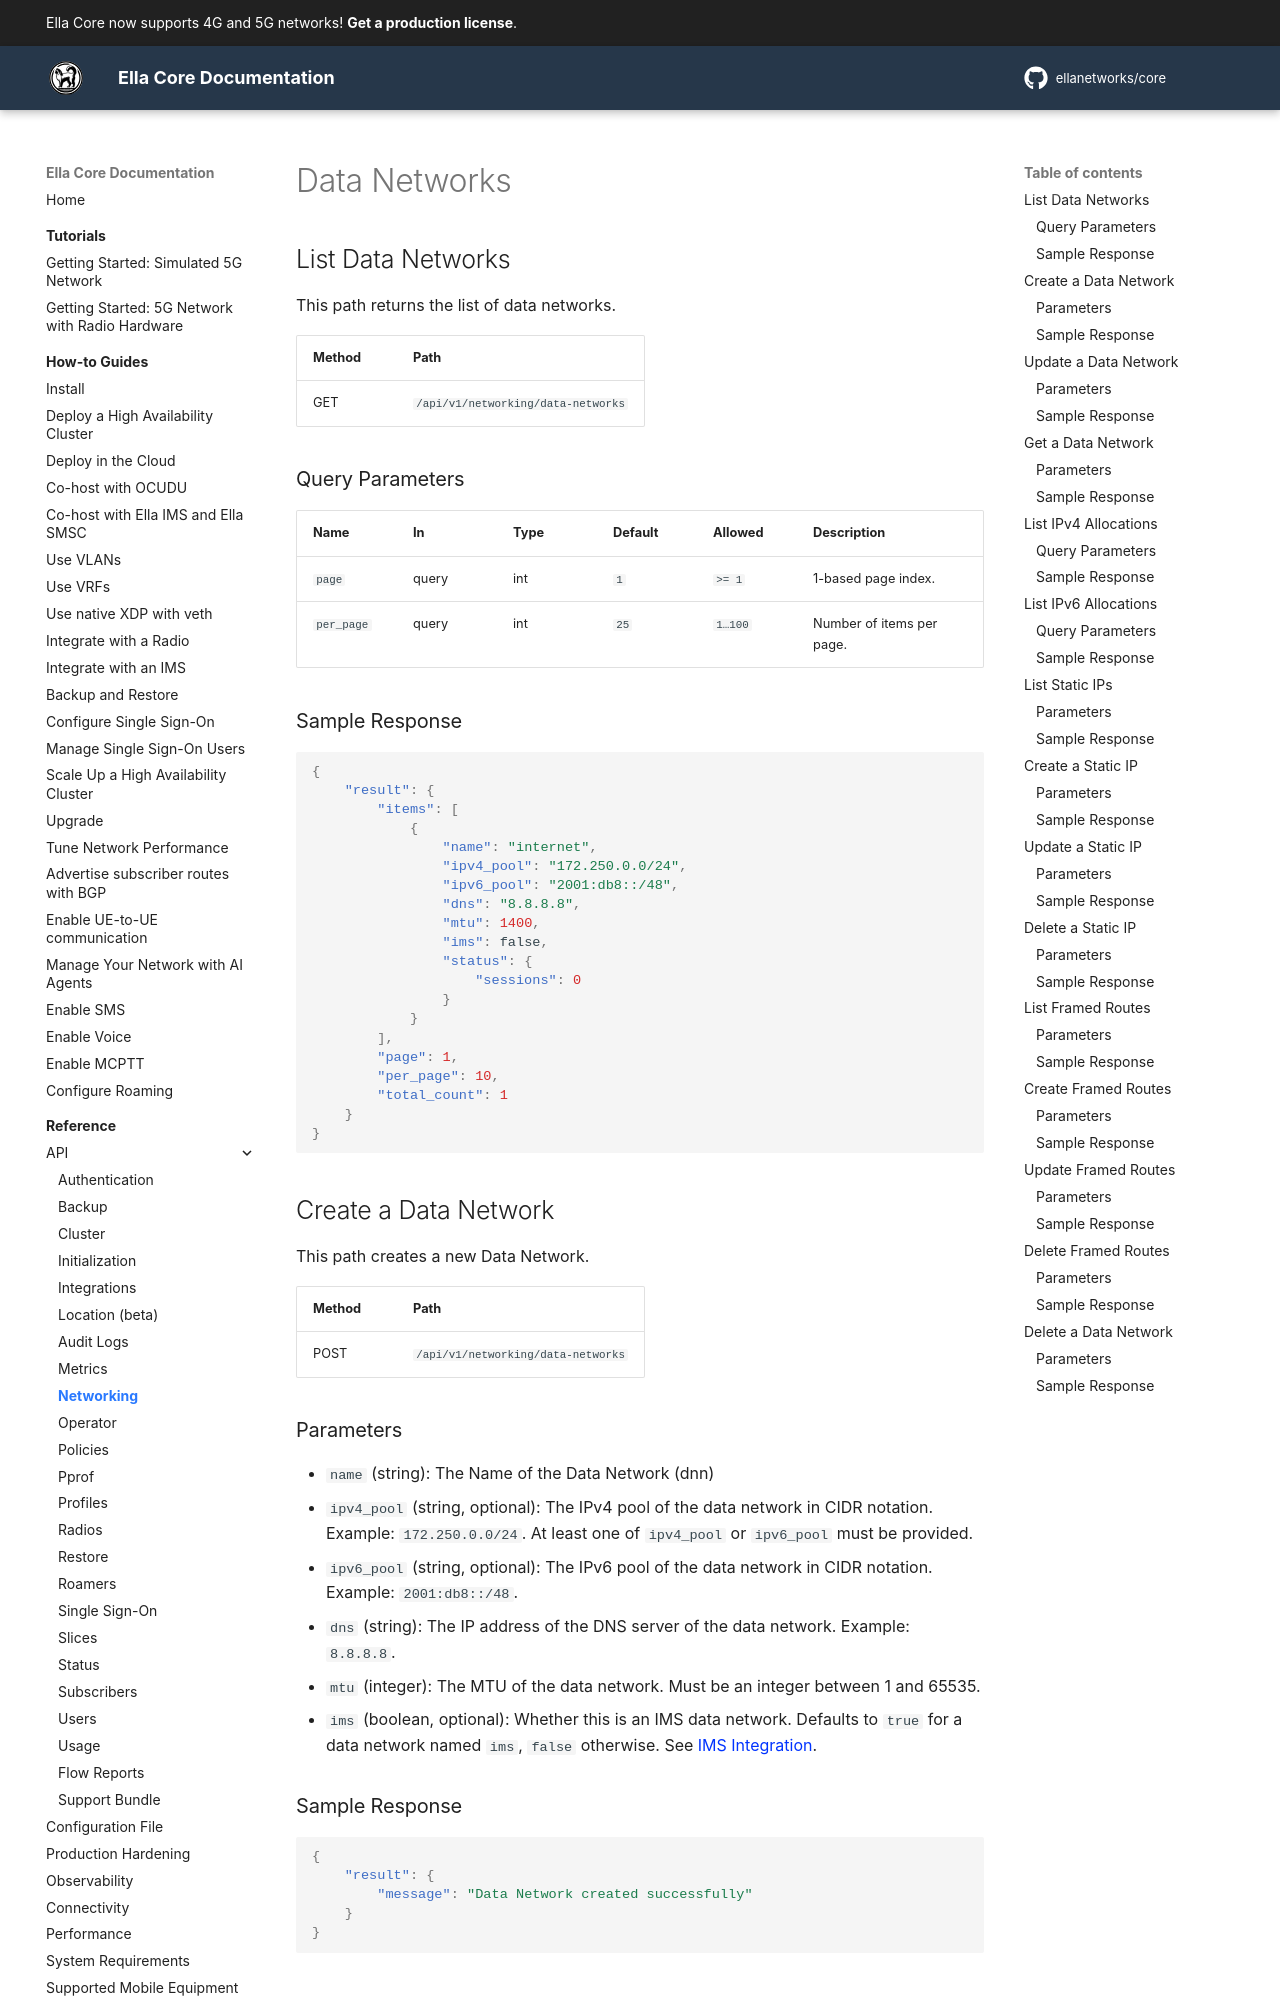

repository: ellanetworks/core · page: reference/api/networking/index.html · generator: mkdocs

---
description: RESTful API reference for managing data networks.
---

# Data Networks

## List Data Networks

This path returns the list of data networks.

| Method | Path                    |
| ------ | ----------------------- |
| GET    | `/api/v1/networking/data-networks` |

### Query Parameters

| Name       | In    | Type | Default | Allowed | Description                   |
| ---------- | ----- | ---- | ------- | ------- | ----------------------------- |
| `page`     | query | int  | `1`     | `>= 1`  | 1-based page index.           |
| `per_page` | query | int  | `25`    | `1…100` | Number of items per page.     |

### Sample Response

```json
{
    "result": {
        "items": [
            {
                "name": "internet",
                "ipv4_pool": "172.250.0.0/24",
                "ipv6_pool": "2001:db8::/48",
                "dns": "8.8.8.8",
                "mtu": 1400,
                "ims": false,
                "status": {
                    "sessions": 0
                }
            }
        ],
        "page": 1,
        "per_page": 10,
        "total_count": 1
    }
}
```

## Create a Data Network

This path creates a new Data Network.

| Method | Path                    |
| ------ | ----------------------- |
| POST   | `/api/v1/networking/data-networks` |
